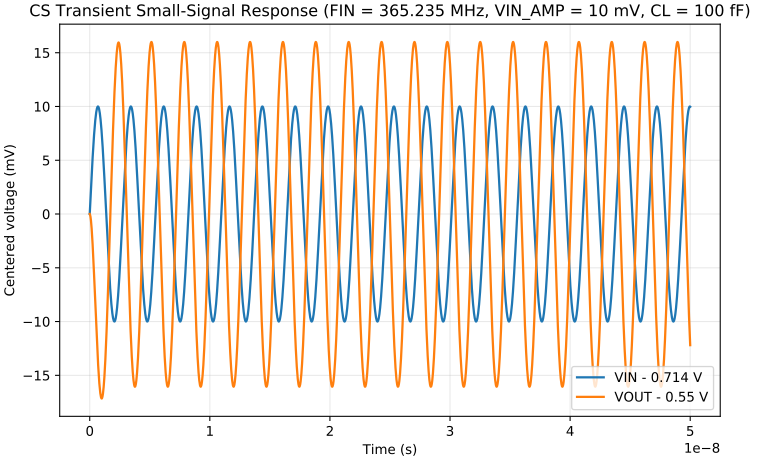

The table this chart was drawn from, first rows:
x, VIN - 0.714 V, VOUT - 0.55 V
0.0, 0.0, 0.001174
2e-11, 0.4588, -0.04347
4e-11, 0.9166, -0.1318
6e-11, 1.373, -0.2414
8e-11, 1.826, -0.3924
9.999999999999999e-11, 2.275, -0.5826
1.2e-10, 2.719, -0.81
1.4e-10, 3.158, -1.072
1.6e-10, 3.59, -1.367
1.8e-10, 4.014, -1.693
2e-10, 4.43, -2.047
2.2e-10, 4.837, -2.427
2.400000000000001e-10, 5.233, -2.831
2.6e-10, 5.619, -3.257
2.8e-10, 5.992, -3.703
3e-10, 6.353, -4.166
3.2e-10, 6.701, -4.645
3.4e-10, 7.035, -5.137
3.599999999999999e-10, 7.353, -5.641
3.799999999999999e-10, 7.656, -6.154
3.999999999999999e-10, 7.943, -6.674
4.199999999999999e-10, 8.214, -7.199
4.399999999999999e-10, 8.467, -7.727
4.599999999999999e-10, 8.702, -8.256
4.799999999999999e-10, 8.919, -8.785
4.999999999999999e-10, 9.117, -9.311
5.2e-10, 9.296, -9.833
5.4e-10, 9.455, -10.35
5.6e-10, 9.595, -10.86
5.800000000000001e-10, 9.714, -11.35
6.000000000000001e-10, 9.813, -11.84
6.200000000000001e-10, 9.891, -12.31
6.400000000000002e-10, 9.948, -12.77
6.600000000000002e-10, 9.984, -13.21
6.800000000000002e-10, 9.999, -13.64
7.000000000000003e-10, 9.994, -14.05
7.200000000000003e-10, 9.967, -14.43
7.400000000000003e-10, 9.919, -14.8
7.600000000000004e-10, 9.85, -15.14
7.800000000000004e-10, 9.761, -15.46
8.000000000000004e-10, 9.651, -15.75
8.200000000000005e-10, 9.52, -16.02
8.400000000000005e-10, 9.37, -16.26
8.600000000000005e-10, 9.2, -16.48
8.800000000000006e-10, 9.01, -16.66
9.000000000000006e-10, 8.802, -16.82
9.200000000000006e-10, 8.575, -16.95
9.400000000000007e-10, 8.33, -17.05
9.600000000000006e-10, 8.067, -17.11
9.800000000000005e-10, 7.787, -17.15
1e-09, 7.491, -17.16
1.02e-09, 7.18, -17.13
1.04e-09, 6.853, -17.07
1.06e-09, 6.511, -16.99
1.08e-09, 6.156, -16.87
1.1e-09, 5.788, -16.71
1.12e-09, 5.408, -16.53
1.14e-09, 5.016, -16.32
1.16e-09, 4.614, -16.07
1.18e-09, 4.202, -15.8
... 2,441 more rows
